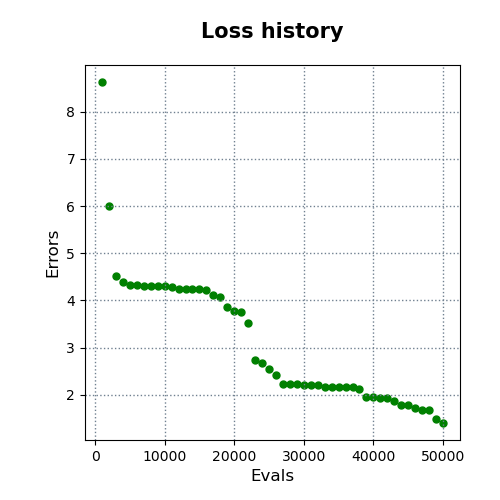

Values plotted in this chart, from the file beside it:
evals, errors
1000, 8.627
2000, 6.01
3000, 4.515
4000, 4.398
5000, 4.329
6000, 4.322
7000, 4.31
8000, 4.31
9000, 4.31
10000, 4.306
11000, 4.276
12000, 4.25
13000, 4.244
14000, 4.24
15000, 4.24
16000, 4.216
17000, 4.115
18000, 4.077
19000, 3.867
20000, 3.784
21000, 3.753
22000, 3.528
23000, 2.734
24000, 2.676
25000, 2.55
26000, 2.427
27000, 2.222
28000, 2.221
29000, 2.218
30000, 2.212
31000, 2.212
32000, 2.212
33000, 2.166
34000, 2.166
35000, 2.166
36000, 2.166
37000, 2.163
38000, 2.131
39000, 1.957
40000, 1.955
41000, 1.93
42000, 1.93
43000, 1.875
44000, 1.79
45000, 1.79
46000, 1.71
47000, 1.681
48000, 1.681
49000, 1.489
50000, 1.403
